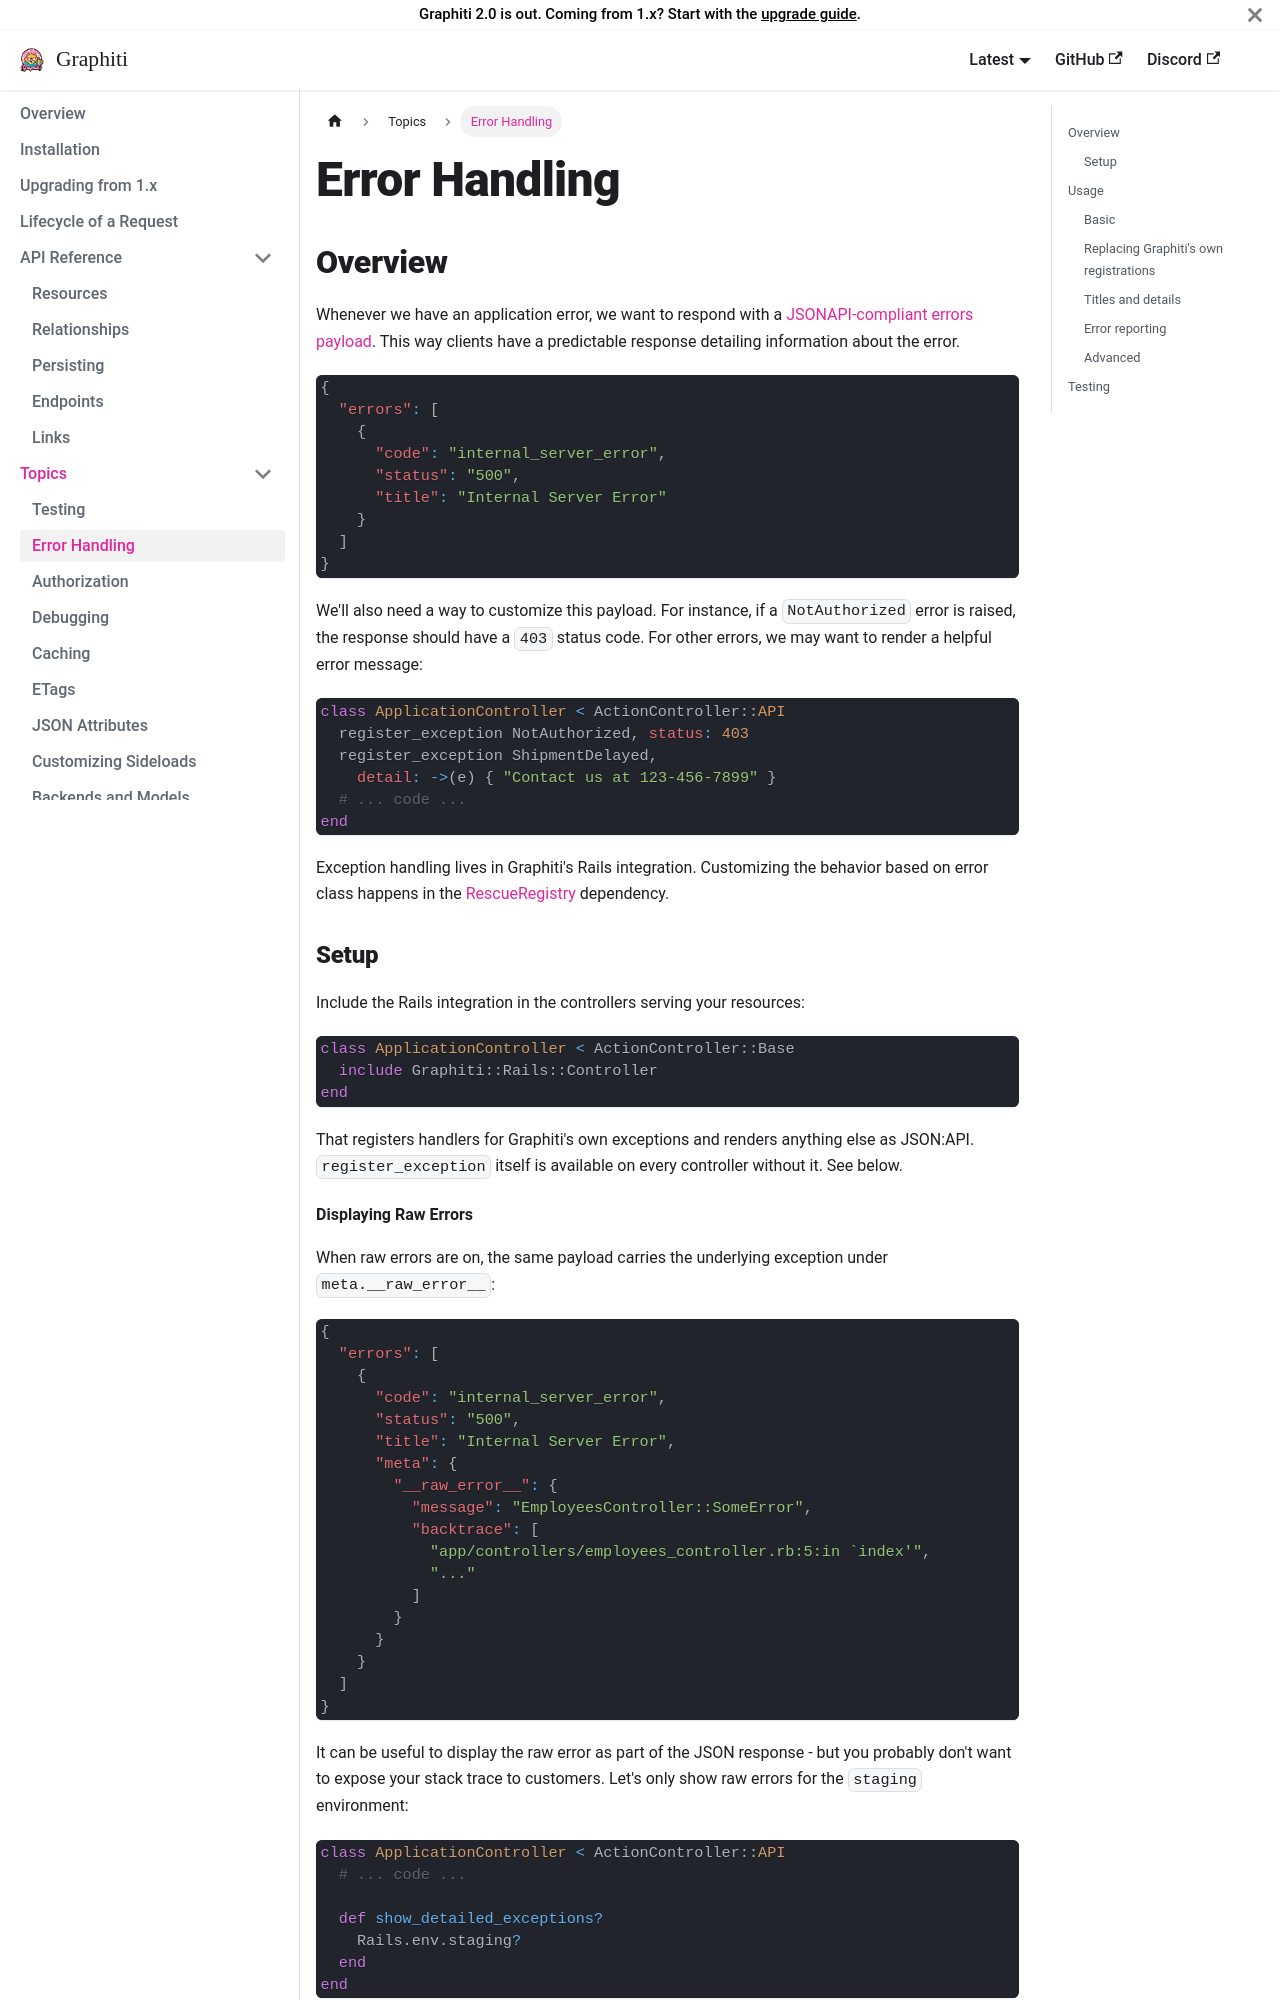

repository: dshoemaker/graphiti · page: topics/error-handling/index.html · generator: docusaurus

---
title: 'Error Handling'
---

## Overview {#overview}

Whenever we have an application error, we want to respond with a
[JSONAPI-compliant errors payload](http://jsonapi.org/format/#errors).
This way clients have a predictable response detailing information about
the error.

```json
{
  "errors": [
    {
      "code": "internal_server_error",
      "status": "500",
      "title": "Internal Server Error"
    }
  ]
}
```

We'll also need a way to customize this payload. For instance, if a
`NotAuthorized` error is raised, the response should have a `403` status
code. For other errors, we may want to render a helpful error message:

```ruby
class ApplicationController < ActionController::API
  register_exception NotAuthorized, status: 403
  register_exception ShipmentDelayed,
    detail: ->(e) { "Contact us at 123-456-7899" }
  # ... code ...
end
```

Exception handling lives in Graphiti's Rails integration. Customizing the behavior based on error class happens in the [RescueRegistry](https://github.com/wagenet/rescue_registry) dependency.

### Setup {#setup}

Include the Rails integration in the controllers serving your resources:

```ruby
class ApplicationController < ActionController::Base
  include Graphiti::Rails::Controller
end
```

That registers handlers for Graphiti's own exceptions and renders anything else as JSON:API. `register_exception` itself is available on every controller without it. See below.
